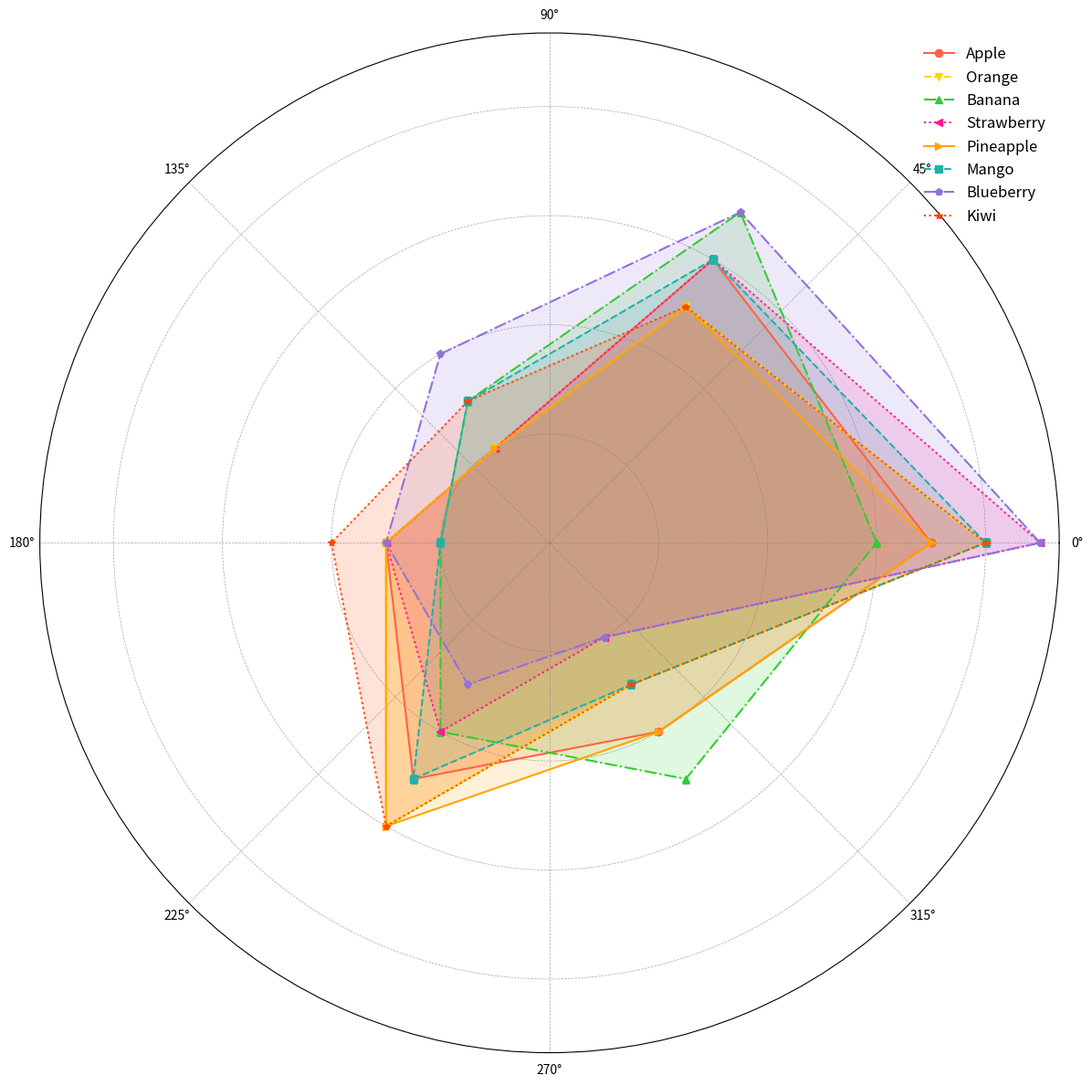

Generate this figure with matplotlib:
import numpy as np
import matplotlib.pyplot as plt
from math import pi

categories = ['Vitamins', 'Minerals', 'Proteins', 'Fibers', 'Sugars', 'Calories']
num_vars = len(categories)

fruit_scores = {
    'Apple': [7, 6, 2, 3, 5, 4],
    'Orange': [8, 5, 2, 3, 6, 3],
    'Banana': [6, 7, 3, 2, 4, 5],
    'Strawberry': [9, 6, 2, 3, 4, 2],
    'Pineapple': [7, 5, 2, 3, 6, 4],
    'Mango': [8, 6, 3, 2, 5, 3],
    'Blueberry': [9, 7, 4, 3, 3, 2],
    'Kiwi': [8, 5, 3, 4, 6, 3]
}

fig, ax = plt.subplots(figsize=(12, 12), subplot_kw=dict(polar=True))
angles = np.linspace(0, 2 * pi, num_vars, endpoint=False).tolist()
angles += angles[:1]

colors = ['#FF6347', '#FFD700', '#32CD32', '#FF1493', '#FFA500', '#20B2AA', '#9370DB', '#FF4500']
markers = ['o', 'v', '^', '<', '>', 's', 'p', '*']
linestyles = ['-', '--', '-.', ':']

for idx, (fruit, scores) in enumerate(fruit_scores.items()):
    scores += scores[:1]
    ax.plot(angles, scores, 
            label=fruit, 
            color=colors[idx], 
            marker=markers[idx % len(markers)], 
            linestyle=linestyles[idx % len(linestyles)] )
    ax.fill(angles, scores, alpha=0.15, color=colors[idx])

ax.legend(loc='upper right', fontsize=12, frameon=False)
ax.set_yticklabels([])
ax.set_rlabel_position(0)
ax.grid(color='grey', linestyle='--', linewidth=0.5, alpha=0.7)

plt.tight_layout()
plt.show()
